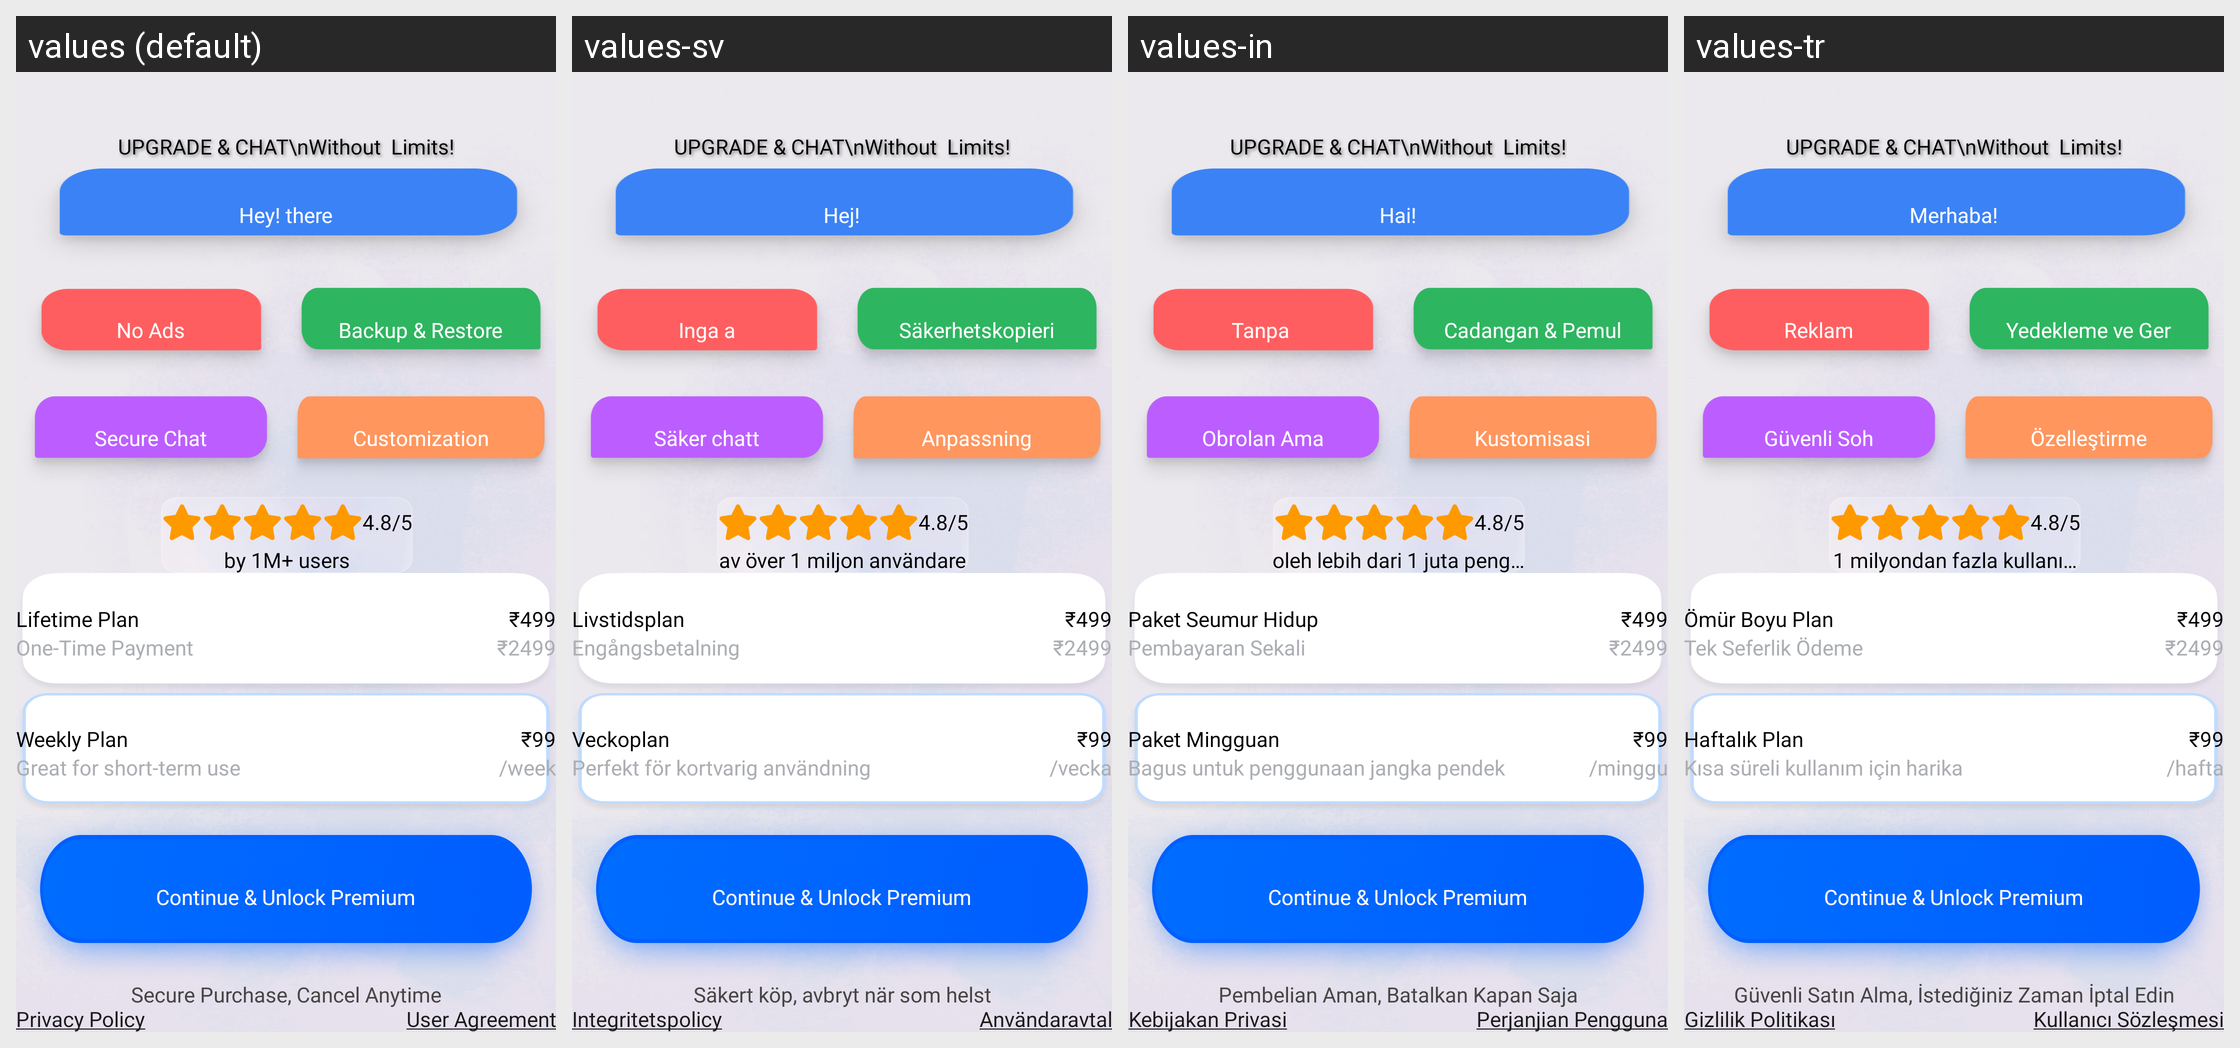

Strings drawn on this Android screen and how each of the app's shown locales translates them:
Android screen res/layout/activity_sub_twoplan.xml rendered under 4 locales, left to right: values (default), values-sv, values-in, values-tr. Device: Nexus 5 (rendered at 1080×1920; each locale shown at half size, 540×960, under a caption strip naming it); theme Theme.MessagerApp.
Other locales in the repository, not shown: values-ar, values-de, values-es, values-fr, values-gu, values-hi, values-hi-rIN, values-ja, values-ko, values-pt, values-ru, values-zh.
Strings drawn on this screen, with the default value and each locale's value (text and hints the layout hard-codes, and strings that could not be matched under every locale, appear in the picture but are not listed):

hey_there
  values: Hey! there
  values-sv: Hej!
  values-in: Hai!
  values-tr: Merhaba!

customization
  values: Customization
  values-sv: Anpassning
  values-in: Kustomisasi
  values-tr: Özelleştirme

by_1m_users
  values: by 1M+ users
  values-sv: av över 1 miljon användare
  values-in: oleh lebih dari 1 juta pengguna
  values-tr: 1 milyondan fazla kullanıcı tarafından

lifetime_plan
  values: Lifetime Plan
  values-sv: Livstidsplan
  values-in: Paket Seumur Hidup
  values-tr: Ömür Boyu Plan

one_time_payment
  values: One-Time Payment
  values-sv: Engångsbetalning
  values-in: Pembayaran Sekali
  values-tr: Tek Seferlik Ödeme

weekly_plan
  values: Weekly Plan
  values-sv: Veckoplan
  values-in: Paket Mingguan
  values-tr: Haftalık Plan

great_for_short_term_use
  values: Great for short-term use
  values-sv: Perfekt för kortvarig användning
  values-in: Bagus untuk penggunaan jangka pendek
  values-tr: Kısa süreli kullanım için harika

week
  values: /week
  values-sv: /vecka
  values-in: /minggu
  values-tr: /hafta

secure_purchase_cancel_anytime
  values: Secure Purchase, Cancel Anytime
  values-sv: Säkert köp, avbryt när som helst
  values-in: Pembelian Aman, Batalkan Kapan Saja
  values-tr: Güvenli Satın Alma, İstediğiniz Zaman İptal Edin

PrivacyPolicyNew
  values: Privacy Policy
  values-sv: Integritetspolicy
  values-in: Kebijakan Privasi
  values-tr: Gizlilik Politikası

user_agreement
  values: User Agreement
  values-sv: Användaravtal
  values-in: Perjanjian Pengguna
  values-tr: Kullanıcı Sözleşmesi
